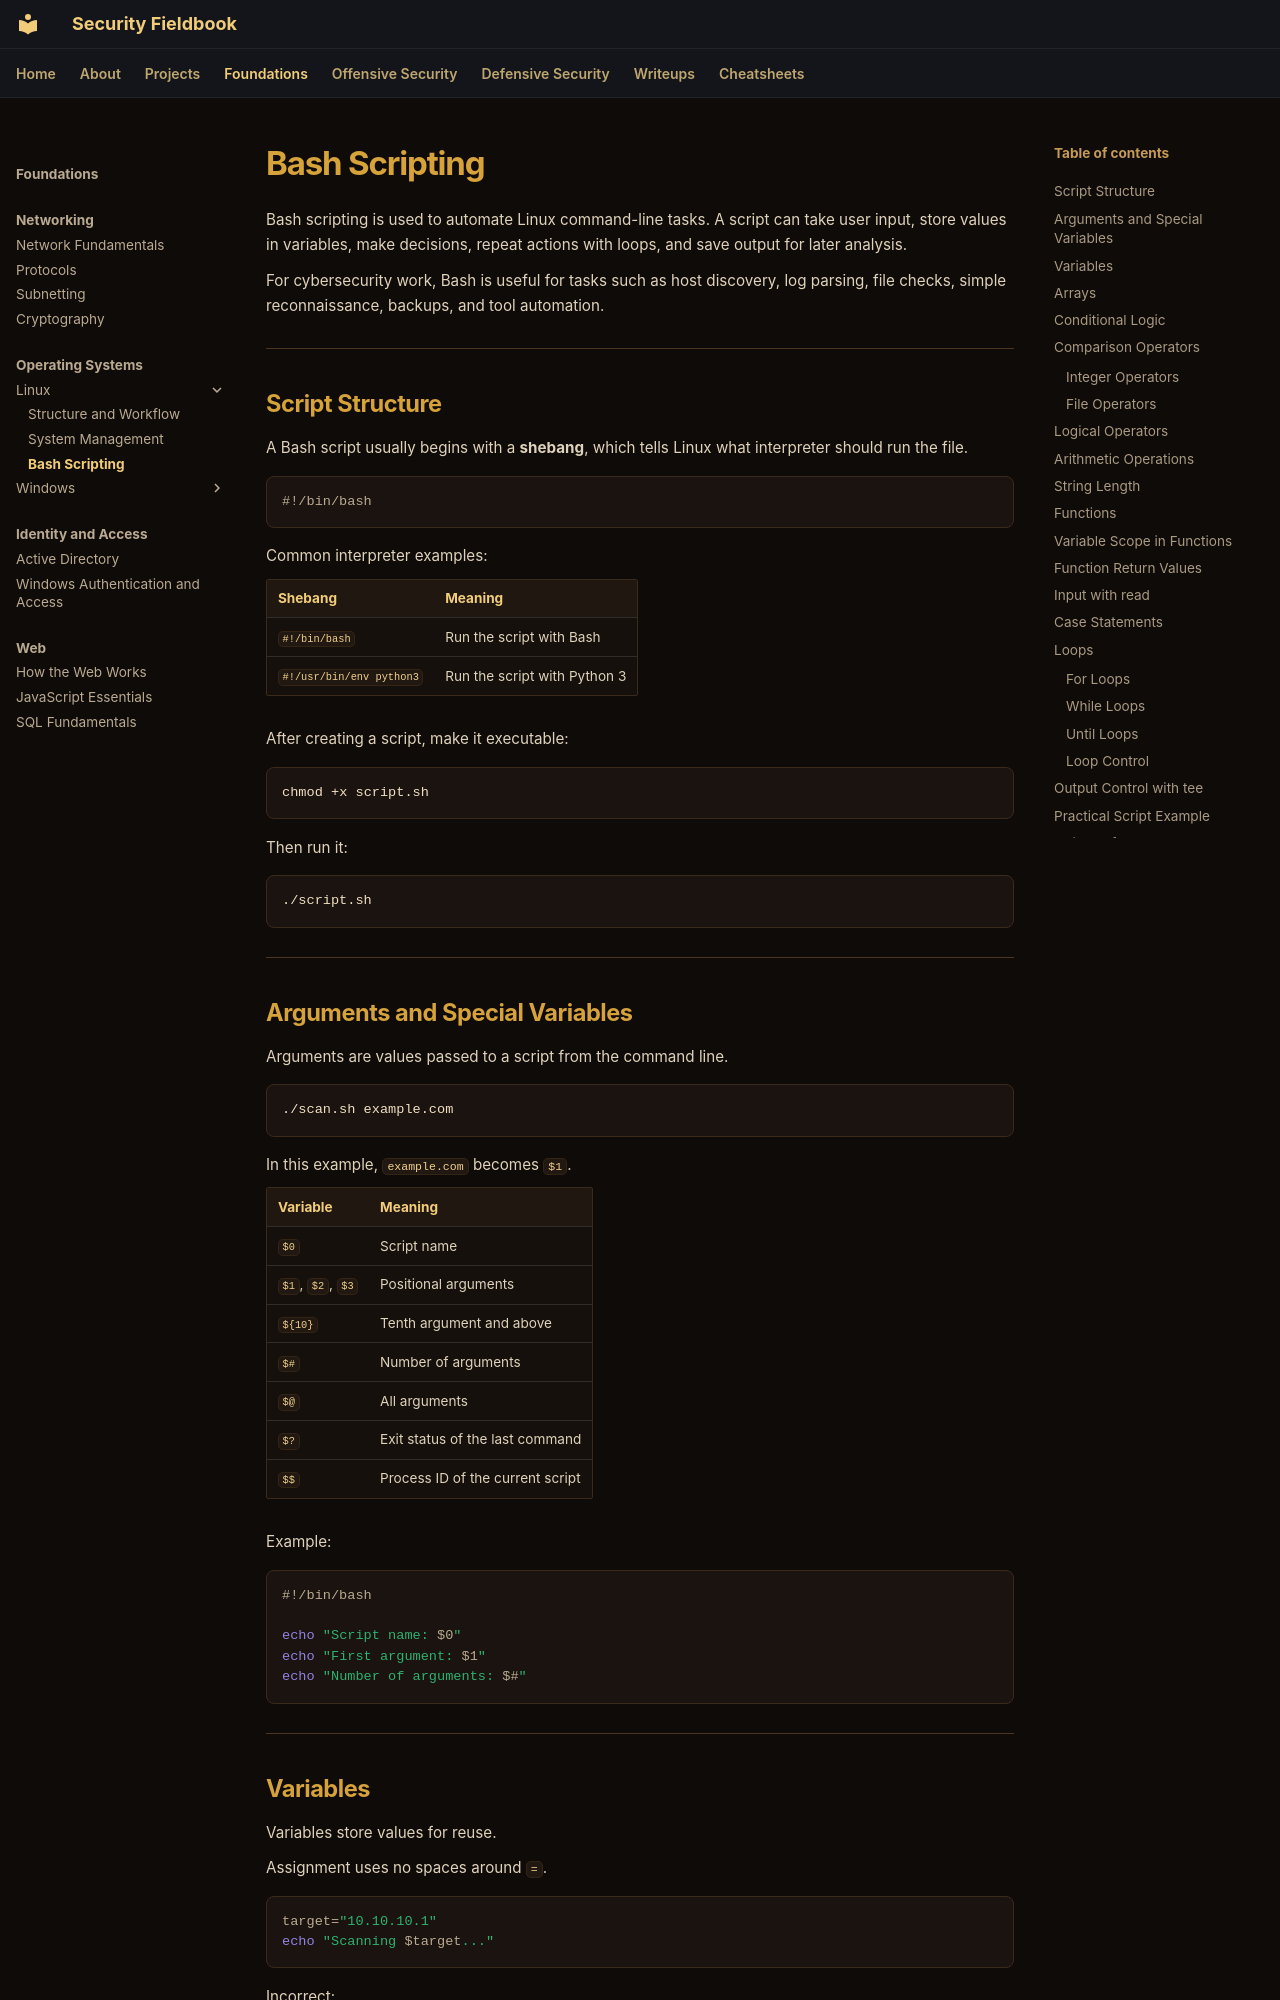

repository: ch0kan/security-fieldbook · page: foundations/operating-systems/linux/bash-scripting/index.html · generator: mkdocs

# Bash Scripting

Bash scripting is used to automate Linux command-line tasks. A script can take user input, store values in variables, make decisions, repeat actions with loops, and save output for later analysis.

For cybersecurity work, Bash is useful for tasks such as host discovery, log parsing, file checks, simple reconnaissance, backups, and tool automation.

---

## Script Structure

A Bash script usually begins with a **shebang**, which tells Linux what interpreter should run the file.

```bash
#!/bin/bash
```

Common interpreter examples:

| Shebang | Meaning |
|---|---|
| `#!/bin/bash` | Run the script with Bash |
| `#!/usr/bin/env python3` | Run the script with Python 3 |

After creating a script, make it executable:

```bash
chmod +x script.sh
```

Then run it:

```bash
./script.sh
```

---

## Arguments and Special Variables

Arguments are values passed to a script from the command line.

```bash
./scan.sh example.com
```

In this example, `example.com` becomes `$1`.

| Variable | Meaning |
|---|---|
| `$0` | Script name |
| `$1`, `$2`, `$3` | Positional arguments |
| `${10}` | Tenth argument and above |
| `$#` | Number of arguments |
| `$@` | All arguments |
| `$?` | Exit status of the last command |
| `$$` | Process ID of the current script |

Example:

```bash
#!/bin/bash

echo "Script name: $0"
echo "First argument: $1"
echo "Number of arguments: $#"
```

---
